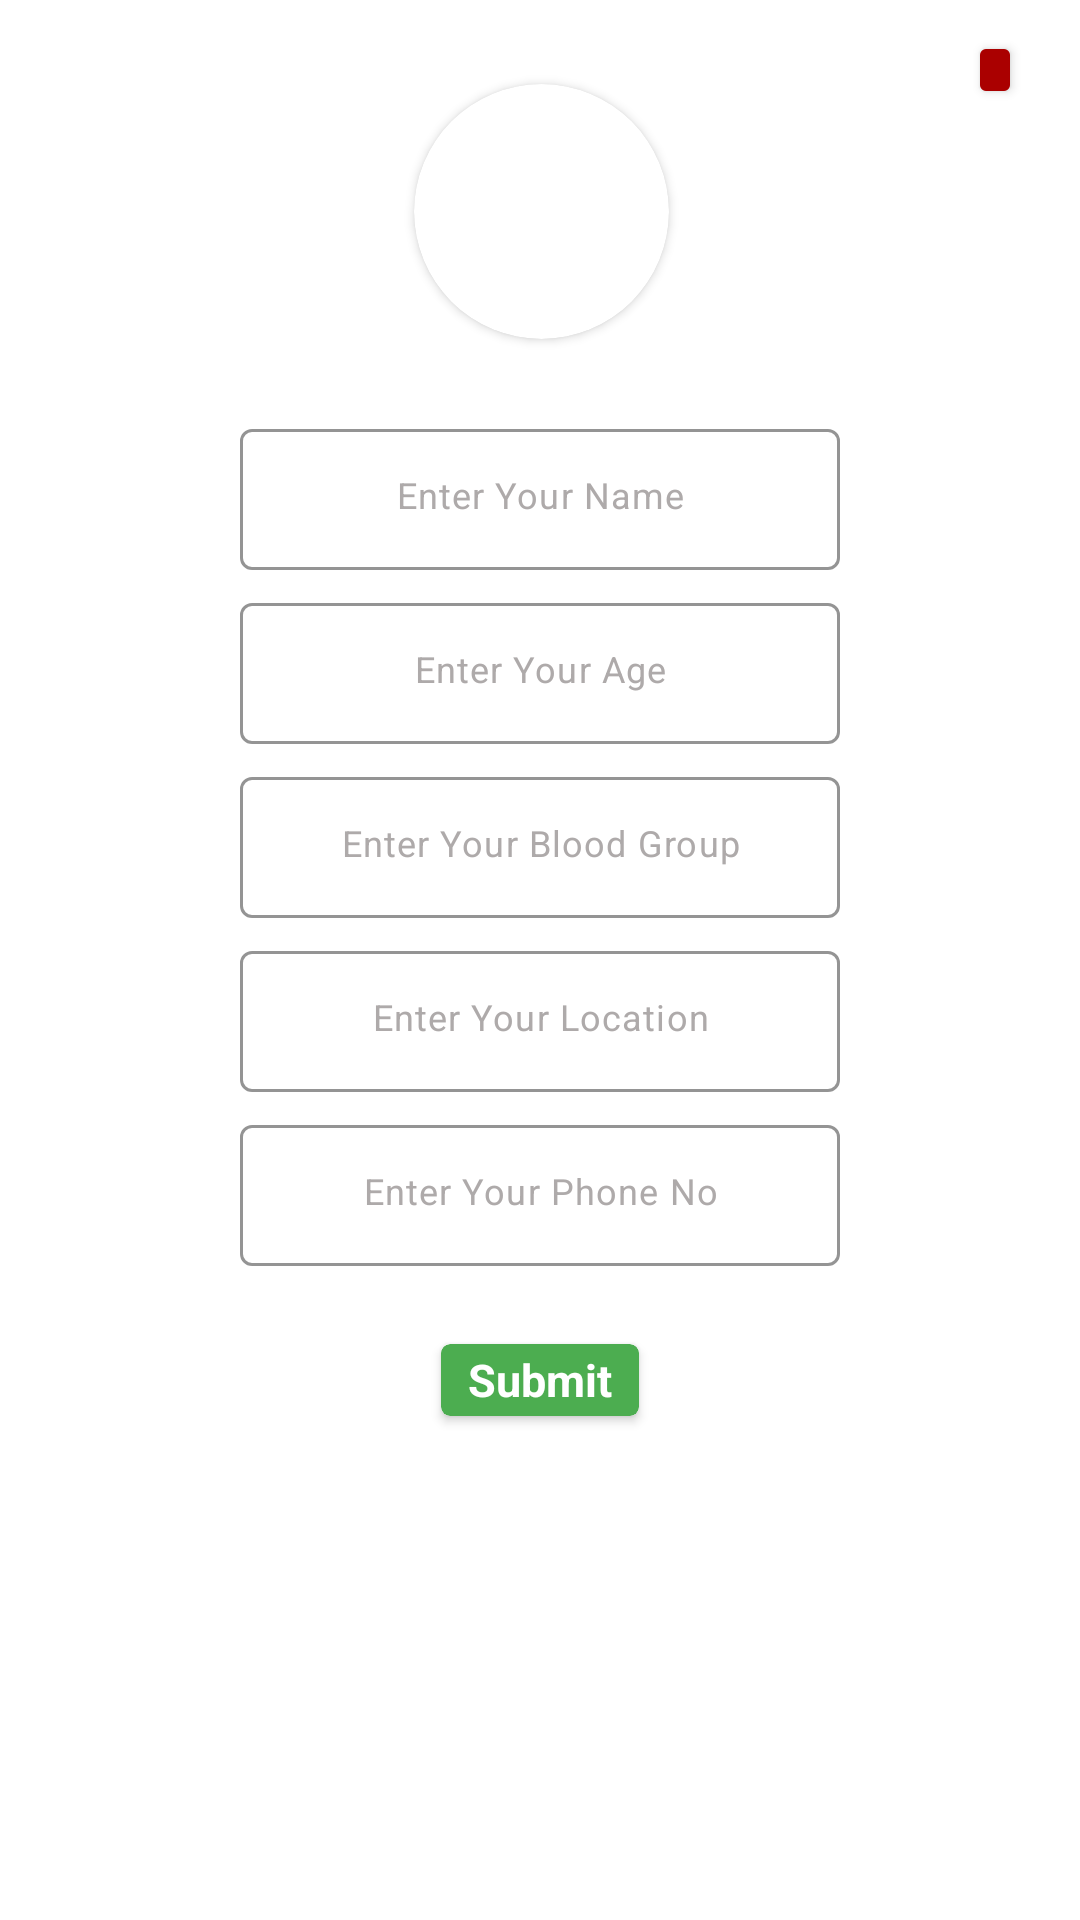

Here is an Android app screen rendered from its layout file. Give the layout XML and the strings, colors and styles it references.
<!-- AndroidManifest.xml: application theme Theme.SeniorCare -->
<!-- res/layout/test.xml -->
<?xml version="1.0" encoding="utf-8"?>
<androidx.constraintlayout.widget.ConstraintLayout xmlns:android="http://schemas.android.com/apk/res/android"
    xmlns:app="http://schemas.android.com/apk/res-auto"
    xmlns:tools="http://schemas.android.com/tools"
    android:layout_width="300dp"
    android:layout_height="490dp"
    android:layout_gravity="center_horizontal"
    android:background="#FFFFFF">

    <com.google.android.material.textfield.TextInputLayout
        android:id="@+id/textInputLayout5"
        android:layout_width="wrap_content"
        android:layout_height="wrap_content"
        android:layout_marginTop="7dp"
        android:padding="2dp"
        android:textColorHint="#AEAAAA"
        app:boxCornerRadiusBottomEnd="4dp"
        app:boxCornerRadiusBottomStart="4dp"
        app:boxCornerRadiusTopEnd="4dp"
        app:boxCornerRadiusTopStart="4dp"
        app:boxStrokeColor="#575555"
        app:hintEnabled="false"
        app:layout_constraintEnd_toEndOf="parent"
        app:layout_constraintStart_toStartOf="parent"
        app:layout_constraintTop_toBottomOf="@+id/textInputLayout4">

        <EditText
            android:id="@+id/NewRegPhNo"
            android:layout_width="200dp"
            android:layout_height="47dp"
            android:gravity="center"
            android:hint="Enter Your Phone No"
            android:inputType="number"
            android:singleLine="true"
            android:soundEffectsEnabled="true"
            android:textColor="@color/black"
            android:textColorHighlight="#ADDDF6"
            android:textColorHint="#AEAAAA"
            android:textSize="12dp" />

    </com.google.android.material.textfield.TextInputLayout>

    <com.google.android.material.textfield.TextInputLayout
        android:id="@+id/textInputLayout4"
        android:layout_width="wrap_content"
        android:layout_height="wrap_content"
        android:layout_marginTop="7dp"
        android:padding="2dp"
        android:textColorHint="#AEAAAA"
        app:boxCornerRadiusBottomEnd="4dp"
        app:boxCornerRadiusBottomStart="4dp"
        app:boxCornerRadiusTopEnd="4dp"
        app:boxCornerRadiusTopStart="4dp"
        app:boxStrokeColor="#575555"
        app:hintEnabled="false"
        app:layout_constraintEnd_toEndOf="parent"
        app:layout_constraintStart_toStartOf="parent"
        app:layout_constraintTop_toBottomOf="@+id/textInputLayout3">

        <EditText
            android:id="@+id/NewRegLoc"
            android:layout_width="200dp"
            android:layout_height="47dp"
            android:gravity="center"
            android:hint="Enter Your Location"
            android:inputType="text"
            android:singleLine="true"
            android:soundEffectsEnabled="true"
            android:textColor="@color/black"
            android:textColorHighlight="#ADDDF6"
            android:textColorHint="#AEAAAA"
            android:textSize="12dp" />

    </com.google.android.material.textfield.TextInputLayout>

    <com.google.android.material.textfield.TextInputLayout
        android:id="@+id/textInputLayout2"
        android:layout_width="wrap_content"
        android:layout_height="wrap_content"
        android:layout_marginTop="7dp"
        android:padding="2dp"
        android:textColorHint="#AEAAAA"
        app:boxCornerRadiusBottomEnd="4dp"
        app:boxCornerRadiusBottomStart="4dp"
        app:boxCornerRadiusTopEnd="4dp"
        app:boxCornerRadiusTopStart="4dp"
        app:boxStrokeColor="#575555"
        app:hintEnabled="false"
        app:layout_constraintEnd_toEndOf="parent"
        app:layout_constraintStart_toStartOf="parent"
        app:layout_constraintTop_toBottomOf="@+id/textInputLayout">

        <EditText
            android:id="@+id/NewRegAge"
            android:layout_width="200dp"
            android:layout_height="47dp"
            android:gravity="center"
            android:hint="Enter Your Age"
            android:inputType="text"
            android:singleLine="true"
            android:soundEffectsEnabled="true"
            android:textColor="@color/black"
            android:textColorHighlight="#ADDDF6"
            android:textColorHint="#AEAAAA"
            android:textSize="12dp" />

    </com.google.android.material.textfield.TextInputLayout>

    <com.google.android.material.textfield.TextInputLayout
        android:id="@+id/textInputLayout"
        android:layout_width="wrap_content"
        android:layout_height="wrap_content"
        android:layout_marginTop="28dp"
        android:padding="2dp"
        android:textColorHint="#AEAAAA"
        app:boxCornerRadiusBottomEnd="4dp"
        app:boxCornerRadiusBottomStart="4dp"
        app:boxCornerRadiusTopEnd="4dp"
        app:boxCornerRadiusTopStart="4dp"
        app:boxStrokeColor="#575555"
        app:hintEnabled="false"
        app:layout_constraintEnd_toEndOf="parent"
        app:layout_constraintStart_toStartOf="parent"
        app:layout_constraintTop_toBottomOf="@+id/NewRegProfilePic">

        <EditText
            android:id="@+id/NewRegName"
            android:layout_width="200dp"
            android:layout_height="47dp"
            android:gravity="center"
            android:hint="Enter Your Name"
            android:inputType="text"
            android:singleLine="true"
            android:soundEffectsEnabled="true"
            android:textColor="@color/black"
            android:textColorHighlight="#ADDDF6"
            android:textColorHint="#AEAAAA"
            android:textSize="12dp" />

    </com.google.android.material.textfield.TextInputLayout>


    <com.google.android.material.textfield.TextInputLayout
        android:id="@+id/textInputLayout3"
        android:layout_width="wrap_content"
        android:layout_height="wrap_content"
        android:layout_marginTop="7dp"
        android:padding="2dp"
        android:textColorHint="#AEAAAA"
        app:boxCornerRadiusBottomEnd="4dp"
        app:boxCornerRadiusBottomStart="4dp"
        app:boxCornerRadiusTopEnd="4dp"
        app:boxCornerRadiusTopStart="4dp"
        app:boxStrokeColor="#575555"
        app:hintEnabled="false"
        app:layout_constraintEnd_toEndOf="parent"
        app:layout_constraintStart_toStartOf="parent"
        app:layout_constraintTop_toBottomOf="@+id/textInputLayout2">

        <EditText
            android:id="@+id/NewRegBloogGroup"
            android:layout_width="200dp"
            android:layout_height="47dp"
            android:gravity="center"
            android:hint="Enter Your Blood Group"
            android:inputType="text"
            android:singleLine="true"
            android:soundEffectsEnabled="true"
            android:textColor="@color/black"
            android:textColorHighlight="#ADDDF6"
            android:textColorHint="#AEAAAA"
            android:textSize="12dp" />

    </com.google.android.material.textfield.TextInputLayout>

    <Button
        android:id="@+id/dialogExitBtn"
        android:layout_marginTop="8dp"
        android:layout_width="18dp"
        android:layout_height="26dp"
        android:backgroundTint="@color/red"
        android:foregroundGravity="center"
        android:gravity="center"
        android:text="x"
        app:layout_constraintBottom_toBottomOf="parent"
        app:layout_constraintEnd_toEndOf="parent"
        app:layout_constraintHorizontal_bias="0.943"
        app:layout_constraintStart_toStartOf="parent"
        app:layout_constraintTop_toTopOf="parent"
        app:layout_constraintVertical_bias="0.004" />

    <androidx.cardview.widget.CardView
        android:id="@+id/NewRegProfilePic"
        android:layout_width="85dp"
        android:layout_height="85dp"
        android:layout_marginTop="28dp"
        android:backgroundTint="@color/white"
        app:cardCornerRadius="49dp"
        app:cardElevation="2dp"
        app:layout_constraintEnd_toEndOf="parent"
        app:layout_constraintHorizontal_bias="0.502"
        app:layout_constraintStart_toStartOf="parent"
        app:layout_constraintTop_toTopOf="parent">

        <ImageView
            android:id="@+id/NewRegProfilePicImgView"
            android:layout_width="45dp"
            android:layout_height="45dp"
            android:layout_gravity="center"
            android:src="@drawable/add_image2" />

    </androidx.cardview.widget.CardView>

    <androidx.cardview.widget.CardView
        android:id="@+id/dialogSubmitBtn"
        android:layout_width="66dp"
        android:layout_height="24dp"
        android:layout_marginTop="24dp"
        android:backgroundTint="#4CAD50"
        app:cardCornerRadius="3dp"
        app:layout_constraintEnd_toEndOf="parent"
        app:layout_constraintStart_toStartOf="parent"
        app:layout_constraintTop_toBottomOf="@+id/textInputLayout5">

        <TextView
            android:layout_width="wrap_content"
            android:layout_height="wrap_content"
            android:layout_gravity="center"
            android:text="Submit"
            android:textColor="@color/white"
            android:textSize="15dp"
            android:textStyle="bold" />

    </androidx.cardview.widget.CardView>


</androidx.constraintlayout.widget.ConstraintLayout>
<!-- resources referenced by this layout -->
<resources>
  <color name="black">#FF000000</color>
  <color name="red">#AA0000</color>
  <color name="white">#FFFFFFFF</color>
  <style name="Theme.SeniorCare" parent="Base.Theme.SeniorCare" />
  <style name="Base.Theme.SeniorCare" parent="Theme.Material3.DayNight.NoActionBar">
          
          
  
          <item name="android:windowBackground">@android:color/transparent</item>
          <item name="android:windowIsTranslucent">true</item>
          <item name="android:windowNoTitle">true</item>
          <item name="android:windowActionBar">false</item>
  
          <item name="colorPrimaryDark">#0664CA</item>
          <item name="android:colorPrimaryDark">#0664CA</item>
  
          <item name="android:colorPrimary">#58A5F8</item>
          <item name="android:colorAccent">#5095DF</item>
  
          
          <item name="colorPrimary">#0664CA</item>
          <item name="colorAccent">#5095DF</item>
  
          
          <item name="android:navigationBarColor">#000000</item>
      </style>
</resources>
